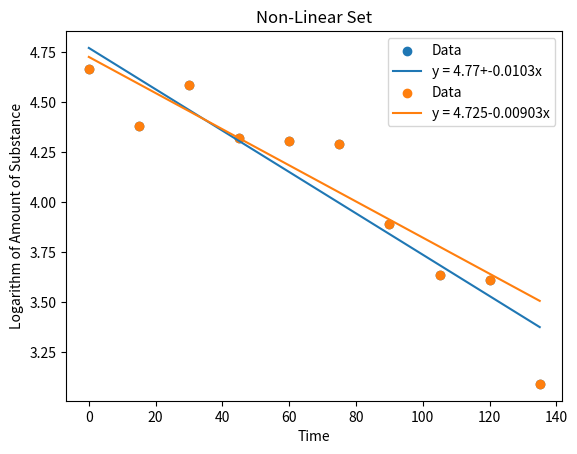

The matplotlib source for this figure:
#!/usr/bin/env python
# coding: utf-8

# In[6]:


import numpy as np
import math
import matplotlib.pyplot as plt
ix = [1,2,3,4,5,6,7,8,9,10]                 #
tx = list(np.linspace(0,135,10))            # measurement time
Nx = [106,80,98,75,74,73,49,38,37,22]       # amount of substance at time t
y = [math.log(i) for i in Nx]               # natural logarithm of amount of substance Nx

n = ix[-1]                                  #number of measurements

#CALCULATIONS FOR LINEAR FUNCTIONS

numeratorMean = sum([tx[i]*Nx[i] for i in range(0,10)])
mean = numeratorMean/sum(tx)
#mean2 = sum()

Sumty = sum([tx[i]*y[i] for i in range(0,10)])
Sumy = sum(y)
Sumt = sum(tx)
Sumt2 = sum([i**2 for i in tx])
Sumt22 = Sumt**2

D = (n*Sumty-Sumy*Sumt)/(n*Sumt2-Sumt22)     #using the calculation on the page 33

lifetime = -1/D                              #lifetime without error calculation

print("Lifetime without errors is {}".format(round(lifetime,1)))



y2 = [4.77+D*i for i in tx]                  # linear equation for estimation


#plot of the 

plt.scatter(tx,y,label = "Data")
plt.plot(tx,y2, label = "y = 4.77+-0.0103x")
plt.grid()
plt.legend(loc="upper right")
plt.title("Linear Set")
plt.xlabel('Time')
plt.ylabel('Logarithm of Amount of Substance')
plt.show()

#CALCULATIONS FOR NON-LINEAR FUNCTIONS

denominator = 10*sum([i**2 for i in tx]) - sum(tx)**2

xSumty = sum([tx[i] * y[i] for i in range(0,10)])                             #discrete summation of time * y

alpha = (sum([i**2 for i in tx])*sum(y) - sum(tx)*xSumty) / denominator       #alpha value

beta = (10*xSumty - sum(y) * sum(tx)) / denominator                           #beta value


Beta2 = -0.00903                                                              #given values in the pdf
Alpha2 = 4.725

lifetime2 = -1/Beta2

print("Lifetime with errors is {} +-12.3 sec".format(round(lifetime2,1)))


y3 = [Alpha2+Beta2*i for i in tx]            #linear function

#graph for non-linear set

plt.scatter(tx,y,label = "Data")
plt.plot(tx,y3, label = "y = 4.725-0.00903x")
plt.grid()
plt.legend(loc="upper right")
plt.title("Non-Linear Set")
#plt.errorbar(tx, y3, xerr=12.3, fmt='.k');
plt.xlabel('Time')
plt.ylabel('Logarithm of Amount of Substance')
plt.show()



###########################
#CALCULATION OF CHI SQUARE#
###########################

A = 112.73
tau = lifetime2                                                 #lifetime but writing as tau for simplicity

#calculating chi square using the formulation on the page 36
chi2 = sum([   ((Nx[i] - A*math.exp(-tx[i]/tau))**2) / (A*math.exp(-tx[i]/tau)) for i in range(0,10)])   

print("Chi Square value is {}".format(round(chi2,2)))                               #printing the output of chi square

DOF = 8

print("The Chi Square per DOF is {}".format(round(chi2/DOF,2)))

